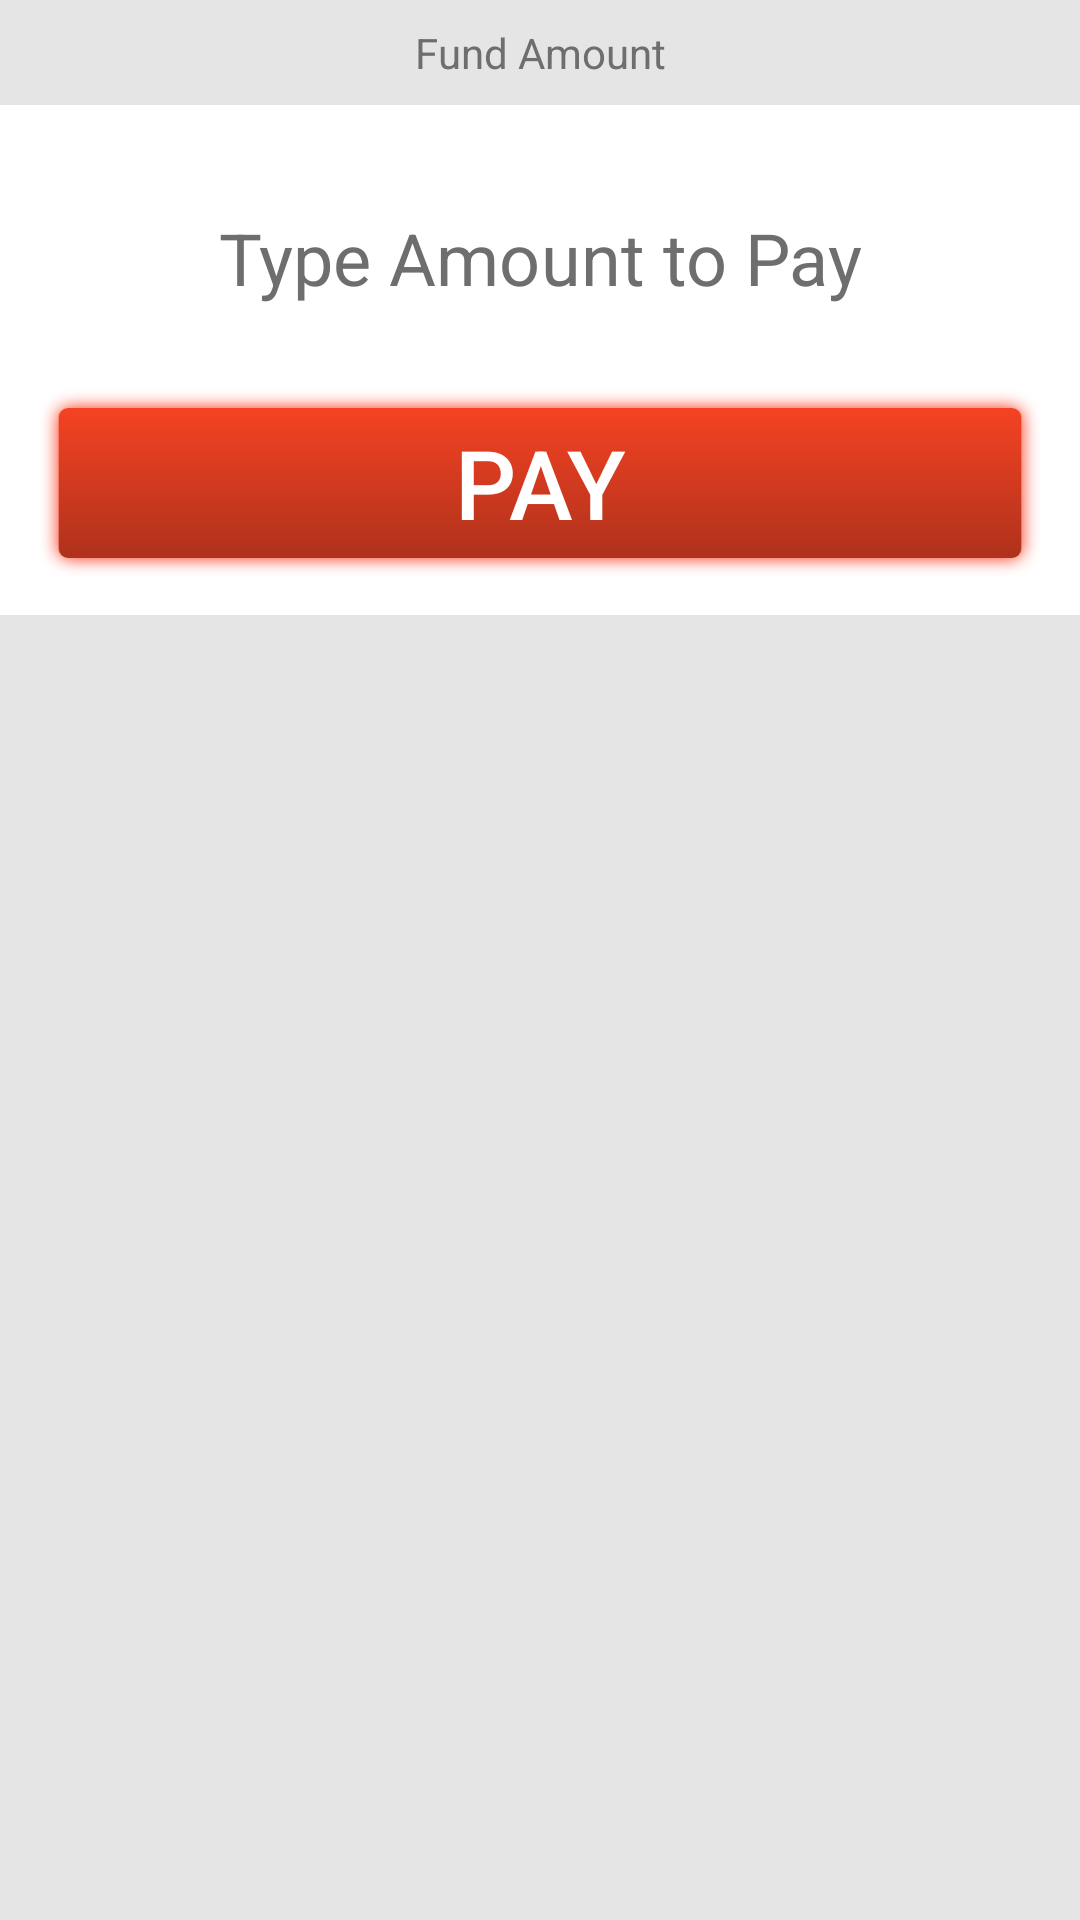

Produce the Android XML layout that renders to this screen, including the resource entries it uses.
<!-- AndroidManifest.xml: application theme Theme.BluetoothPrinterInvoiceApp -->
<!-- res/layout/layout_fund_payment_dialog.xml -->
<?xml version="1.0" encoding="utf-8"?>
<LinearLayout xmlns:android="http://schemas.android.com/apk/res/android"
    android:layout_width="match_parent"
    android:layout_height="wrap_content"
    android:background="@color/gray_400"
    android:orientation="vertical">
    <LinearLayout
        android:layout_width="match_parent"
        android:layout_height="wrap_content"
        android:orientation="vertical"
        android:padding="8dp"
        android:background="@color/gray_400">

        <TextView
            android:layout_width="match_parent"
            android:layout_height="wrap_content"
            android:text="@string/fund_amount"
            android:textColor="@color/gray_800"
            android:gravity="center"
            android:textAlignment="center" />
    </LinearLayout>
    <LinearLayout
        android:layout_width="match_parent"
        android:layout_height="wrap_content"
        android:background="@color/white"
        android:orientation="vertical"
        android:gravity="center"
        android:textAlignment="center"
        android:padding="10dp">
        <EditText
            android:id="@+id/edit_amount_text"
            android:layout_marginTop="16dp"
            android:layout_width="match_parent"
            android:layout_height="50dp"
            android:hint="@string/type_amount_to_pay"
            android:background="@null"
            android:textColor="@color/gray_800"
            android:textSize="24sp"
            android:textColorHint="@color/gray_800"
            android:gravity="center"
            android:textAlignment="center"
            android:inputType="numberDecimal"
            android:ems="10"
            android:autofillHints="Type Amount To Pay" />

        <Button
            android:id="@+id/fund_payment_btn"
            android:layout_marginTop="16dp"
            android:layout_width="match_parent"
            android:layout_height="wrap_content"
            android:padding="8dp"
            android:text="@string/pay"
            android:textColor="@color/white"
            android:textSize="32sp"
            android:background="@drawable/red_button"/>
    </LinearLayout>


</LinearLayout>
<!-- resources referenced by this layout -->
<resources>
  <color name="gray_400">#E5E5E5</color>
  <color name="gray_800">#6E6E6E</color>
  <color name="white">#FFFFFFFF</color>
  <!-- drawable red_button: png bitmap (drawable-hdpi, 4627 bytes) -->
  <string name="fund_amount">Fund Amount</string>
  <string name="pay">Pay</string>
  <string name="type_amount_to_pay">Type Amount to Pay</string>
  <style name="Theme.BluetoothPrinterInvoiceApp" parent="Theme.AppCompat.DayNight.NoActionBar">
          
          <item name="colorPrimary">@color/purple_500</item>
          
      </style>
  <color name="purple_500">#FF6200EE</color>
</resources>
